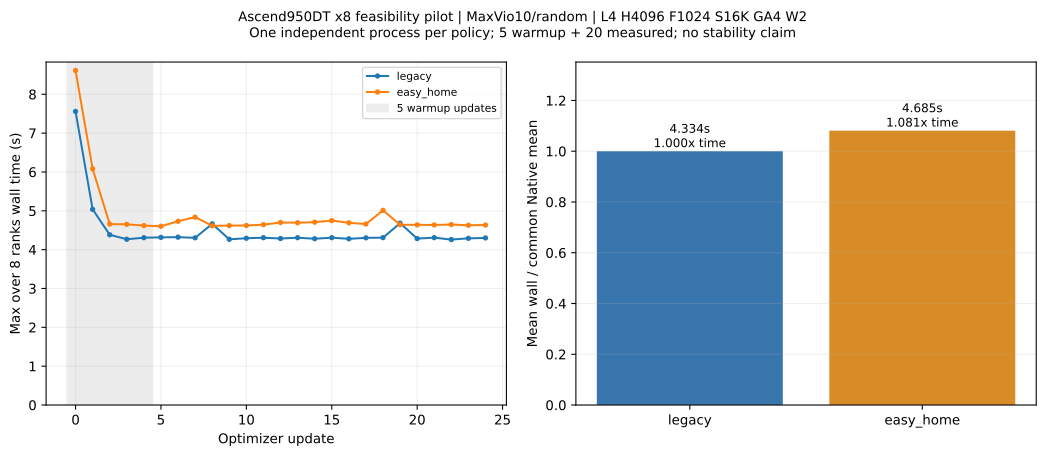

Data behind this chart, as committed beside it:
policy, tag, step, warmup, max_rank_wall_seconds, sequence_tokens_per_second
legacy, pilot-clean-timing-random-legacy-w2, 0, True, 7.558, 69371
legacy, pilot-clean-timing-random-legacy-w2, 1, True, 5.038, 104060
legacy, pilot-clean-timing-random-legacy-w2, 2, True, 4.383, 119614
legacy, pilot-clean-timing-random-legacy-w2, 3, True, 4.268, 122851
legacy, pilot-clean-timing-random-legacy-w2, 4, True, 4.308, 121704
legacy, pilot-clean-timing-random-legacy-w2, 5, False, 4.317, 121461
legacy, pilot-clean-timing-random-legacy-w2, 6, False, 4.322, 121315
legacy, pilot-clean-timing-random-legacy-w2, 7, False, 4.304, 121815
legacy, pilot-clean-timing-random-legacy-w2, 8, False, 4.664, 112402
legacy, pilot-clean-timing-random-legacy-w2, 9, False, 4.266, 122891
legacy, pilot-clean-timing-random-legacy-w2, 10, False, 4.294, 122106
legacy, pilot-clean-timing-random-legacy-w2, 11, False, 4.308, 121714
legacy, pilot-clean-timing-random-legacy-w2, 12, False, 4.287, 122306
legacy, pilot-clean-timing-random-legacy-w2, 13, False, 4.307, 121719
legacy, pilot-clean-timing-random-legacy-w2, 14, False, 4.281, 122472
legacy, pilot-clean-timing-random-legacy-w2, 15, False, 4.308, 121703
legacy, pilot-clean-timing-random-legacy-w2, 16, False, 4.279, 122521
legacy, pilot-clean-timing-random-legacy-w2, 17, False, 4.304, 121812
legacy, pilot-clean-timing-random-legacy-w2, 18, False, 4.309, 121665
legacy, pilot-clean-timing-random-legacy-w2, 19, False, 4.681, 112003
legacy, pilot-clean-timing-random-legacy-w2, 20, False, 4.285, 122356
legacy, pilot-clean-timing-random-legacy-w2, 21, False, 4.309, 121678
legacy, pilot-clean-timing-random-legacy-w2, 22, False, 4.259, 123097
legacy, pilot-clean-timing-random-legacy-w2, 23, False, 4.291, 122170
legacy, pilot-clean-timing-random-legacy-w2, 24, False, 4.301, 121890
easy_home, pilot-clean-timing-random-easy_home-w2, 0, True, 8.612, 60877
easy_home, pilot-clean-timing-random-easy_home-w2, 1, True, 6.081, 86222
easy_home, pilot-clean-timing-random-easy_home-w2, 2, True, 4.659, 112543
easy_home, pilot-clean-timing-random-easy_home-w2, 3, True, 4.652, 112712
easy_home, pilot-clean-timing-random-easy_home-w2, 4, True, 4.621, 113465
easy_home, pilot-clean-timing-random-easy_home-w2, 5, False, 4.602, 113928
easy_home, pilot-clean-timing-random-easy_home-w2, 6, False, 4.73, 110845
easy_home, pilot-clean-timing-random-easy_home-w2, 7, False, 4.837, 108391
easy_home, pilot-clean-timing-random-easy_home-w2, 8, False, 4.615, 113613
easy_home, pilot-clean-timing-random-easy_home-w2, 9, False, 4.62, 113494
easy_home, pilot-clean-timing-random-easy_home-w2, 10, False, 4.623, 113420
easy_home, pilot-clean-timing-random-easy_home-w2, 11, False, 4.643, 112918
easy_home, pilot-clean-timing-random-easy_home-w2, 12, False, 4.699, 111572
easy_home, pilot-clean-timing-random-easy_home-w2, 13, False, 4.694, 111703
easy_home, pilot-clean-timing-random-easy_home-w2, 14, False, 4.708, 111373
easy_home, pilot-clean-timing-random-easy_home-w2, 15, False, 4.749, 110402
easy_home, pilot-clean-timing-random-easy_home-w2, 16, False, 4.691, 111759
easy_home, pilot-clean-timing-random-easy_home-w2, 17, False, 4.66, 112519
easy_home, pilot-clean-timing-random-easy_home-w2, 18, False, 5.012, 104607
easy_home, pilot-clean-timing-random-easy_home-w2, 19, False, 4.641, 112975
easy_home, pilot-clean-timing-random-easy_home-w2, 20, False, 4.638, 113045
easy_home, pilot-clean-timing-random-easy_home-w2, 21, False, 4.637, 113078
easy_home, pilot-clean-timing-random-easy_home-w2, 22, False, 4.647, 112833
easy_home, pilot-clean-timing-random-easy_home-w2, 23, False, 4.628, 113297
easy_home, pilot-clean-timing-random-easy_home-w2, 24, False, 4.634, 113142
